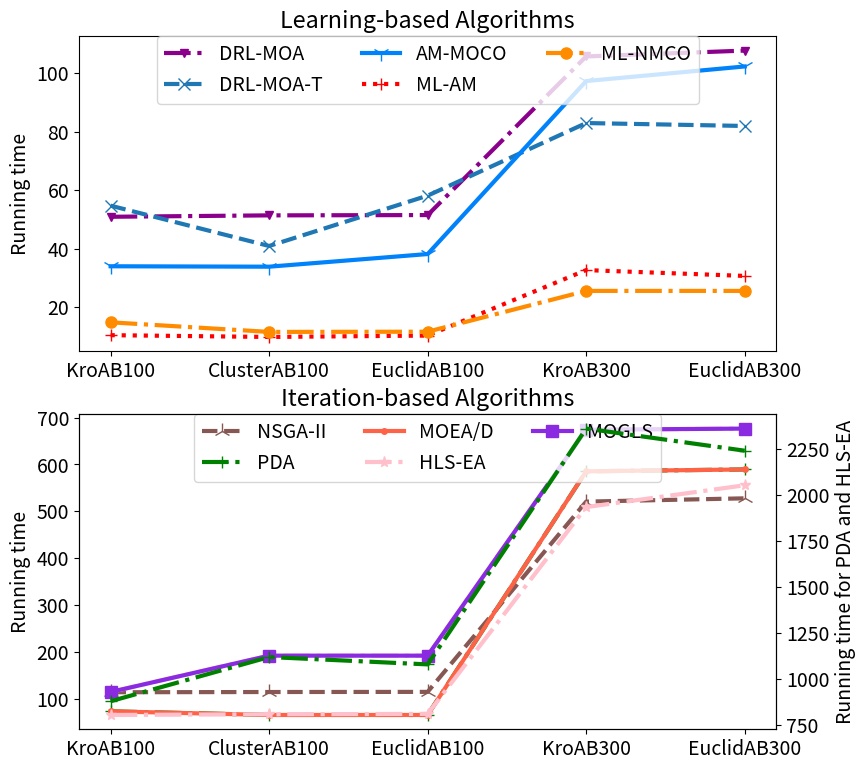

The script that saved this image:
import random
import math
import matplotlib.ticker as mticker
import matplotlib.pyplot as plt 

'''功能: 横轴为算法名字，纵轴为运行时间, 时间越小越好'''


#********** Time **********#

case1 = [50.887171030044556,51.36647653579712,51.46928381919861,105.79,107.79]  # DRL-MOA
case2 = [54.68891716003418,40.879448890686035,58.12209129333496,82.98,81.98]  # DRL-AM  (DRL-MOA-T)
case3 = [33.935723066329956,33.79312562942505,38.12167024612427,97.36,102.36] # AM-MOCO
case4 = [10.34,9.73073935508728,10.20423936843872,32.63,30.63] # ML-AM
case5 = [114.5, 115.0, 115.3, 520.83269834518433, 527.83269834518433]  # NSGA2 时间更新
case6 = [73.8, 66.1, 66.1, 585.3927516460419, 589.3927516460419]     # MOEA/D 时间更新
case7 = [115.1, 192.5, 192.5, 674.016, 676.476]           # MOGLS 时间更新
case8 = [880, 1120, 1080, 2360, 2240]          # PDA
case9 = [805.53, 809.25, 811.4, 1933.9, 2052.3]          # TSEA
case10 = [14.74682903289795,11.45665955543518,11.53190565109253,25.50379729270935,25.50379729270935]
X = [1,2,3,4,5]

font = {'size': 14}
plt.rc('font', **font)
fig,ax = plt.subplots(2,1,figsize=(9,9))
ax1 = ax[0]
ax2 = ax[1]

ins_label = ['KroAB100','ClusterAB100','EuclidAB100','KroAB300','EuclidAB300']

ax1.plot(X,case1,'v-.',linewidth=3,color='darkmagenta',markersize=6)    # DRL-MOA
ax1.plot(X,case2,'x--',linewidth=3,markersize=8)    # DRL-AM  (DRL-MOA-T)
ax1.plot(X,case3,'1-',linewidth=3,color='#0082fb',markersize=12)    # AM-MOCO
ax1.plot(X,case4,'+:',linewidth=3,color='r',markersize=8)    # ML-AM
ax2.plot(X,case5,'2--',linewidth=3,color='#875853',markersize=12,label="NSGA-II")    # NSGA2
ax2.plot(X,case6,'+-.',linewidth=3,color='green',markersize=8,label="PDA")
ax2.plot(X,case6,'.-',linewidth=3,color='tomato',markersize=8,label="MOEA/D")    # MOEA/D
ax2.plot(X,case7,'*-.',linewidth=3,color='pink',markersize=8,label="HLS-EA")
ax2.plot(X,case7,'s-',linewidth=3,color='blueviolet',markersize=8,label="MOGLS")    # MOGLS
ax1.plot(X,case10,'o-.',linewidth=3,color='darkorange',markersize=8)    # MOGLS
algorithm_label1 = ["DRL-MOA",r"DRL-MOA-T",r"AM-MOCO",r"ML-AM",r'ML-NMCO']
# algorithm_label2 = ["NSGA-II","MOEA/D","MOGLS","PDA"]
# ax1.legend(algorithm_label1, fontsize=14,frameon=True,bbox_to_anchor=(0.825, 0.75),  ncol=3,  borderaxespad=0)
# ax2.legend(algorithm_label2, fontsize=14,frameon=True,bbox_to_anchor=(0.78, 0.80),  ncol=3,  borderaxespad=0)
ax1.legend(algorithm_label1, fontsize=14,frameon=True,loc=9,  ncol=3,  borderaxespad=0)
ax2.legend(fontsize=14,frameon=True,loc=9,  ncol=3,  borderaxespad=0)
x_values = [i+1 for i in range(len(ins_label))]
# ax1.set_yticks([1.5,2.5,3.5,5.0])
# ax2.set_yticks([3.0,3.5,4.0,4.5])
ax1.xaxis.set_major_locator(mticker.FixedLocator(x_values))
ax1.xaxis.set_major_formatter(mticker.FixedFormatter(ins_label))
ax2.xaxis.set_major_locator(mticker.FixedLocator(x_values))
ax2.xaxis.set_major_formatter(mticker.FixedFormatter(ins_label))
ax3 = ax2.twinx()
ax3.plot(X,case8,'+-.',linewidth=3,color='green',markersize=8)    # PDA
ax3.plot(X,case9,'*-.',linewidth=3,color='pink',markersize=8)     # TSEA
ax1.set_title('Learning-based Algorithms')
ax2.set_title('Iteration-based Algorithms')
# x轴坐标旋转45度
labels = ax1.get_xticklabels()
ax1.set_ylabel("Running time",fontsize=14)
ax2.set_ylabel("Running time",fontsize=14)
ax3.set_ylabel("Running time for PDA and HLS-EA",fontsize=14)
# algorithm_label3 = ["PDA"]
# ax3.legend(algorithm_label3, fontsize=14,frameon=True,loc=1,  ncol=1,  borderaxespad=0)
# plt.xlabel("Algorithms name",fontsize=14)
plt.setp(labels, rotation=0)
plt.show()

